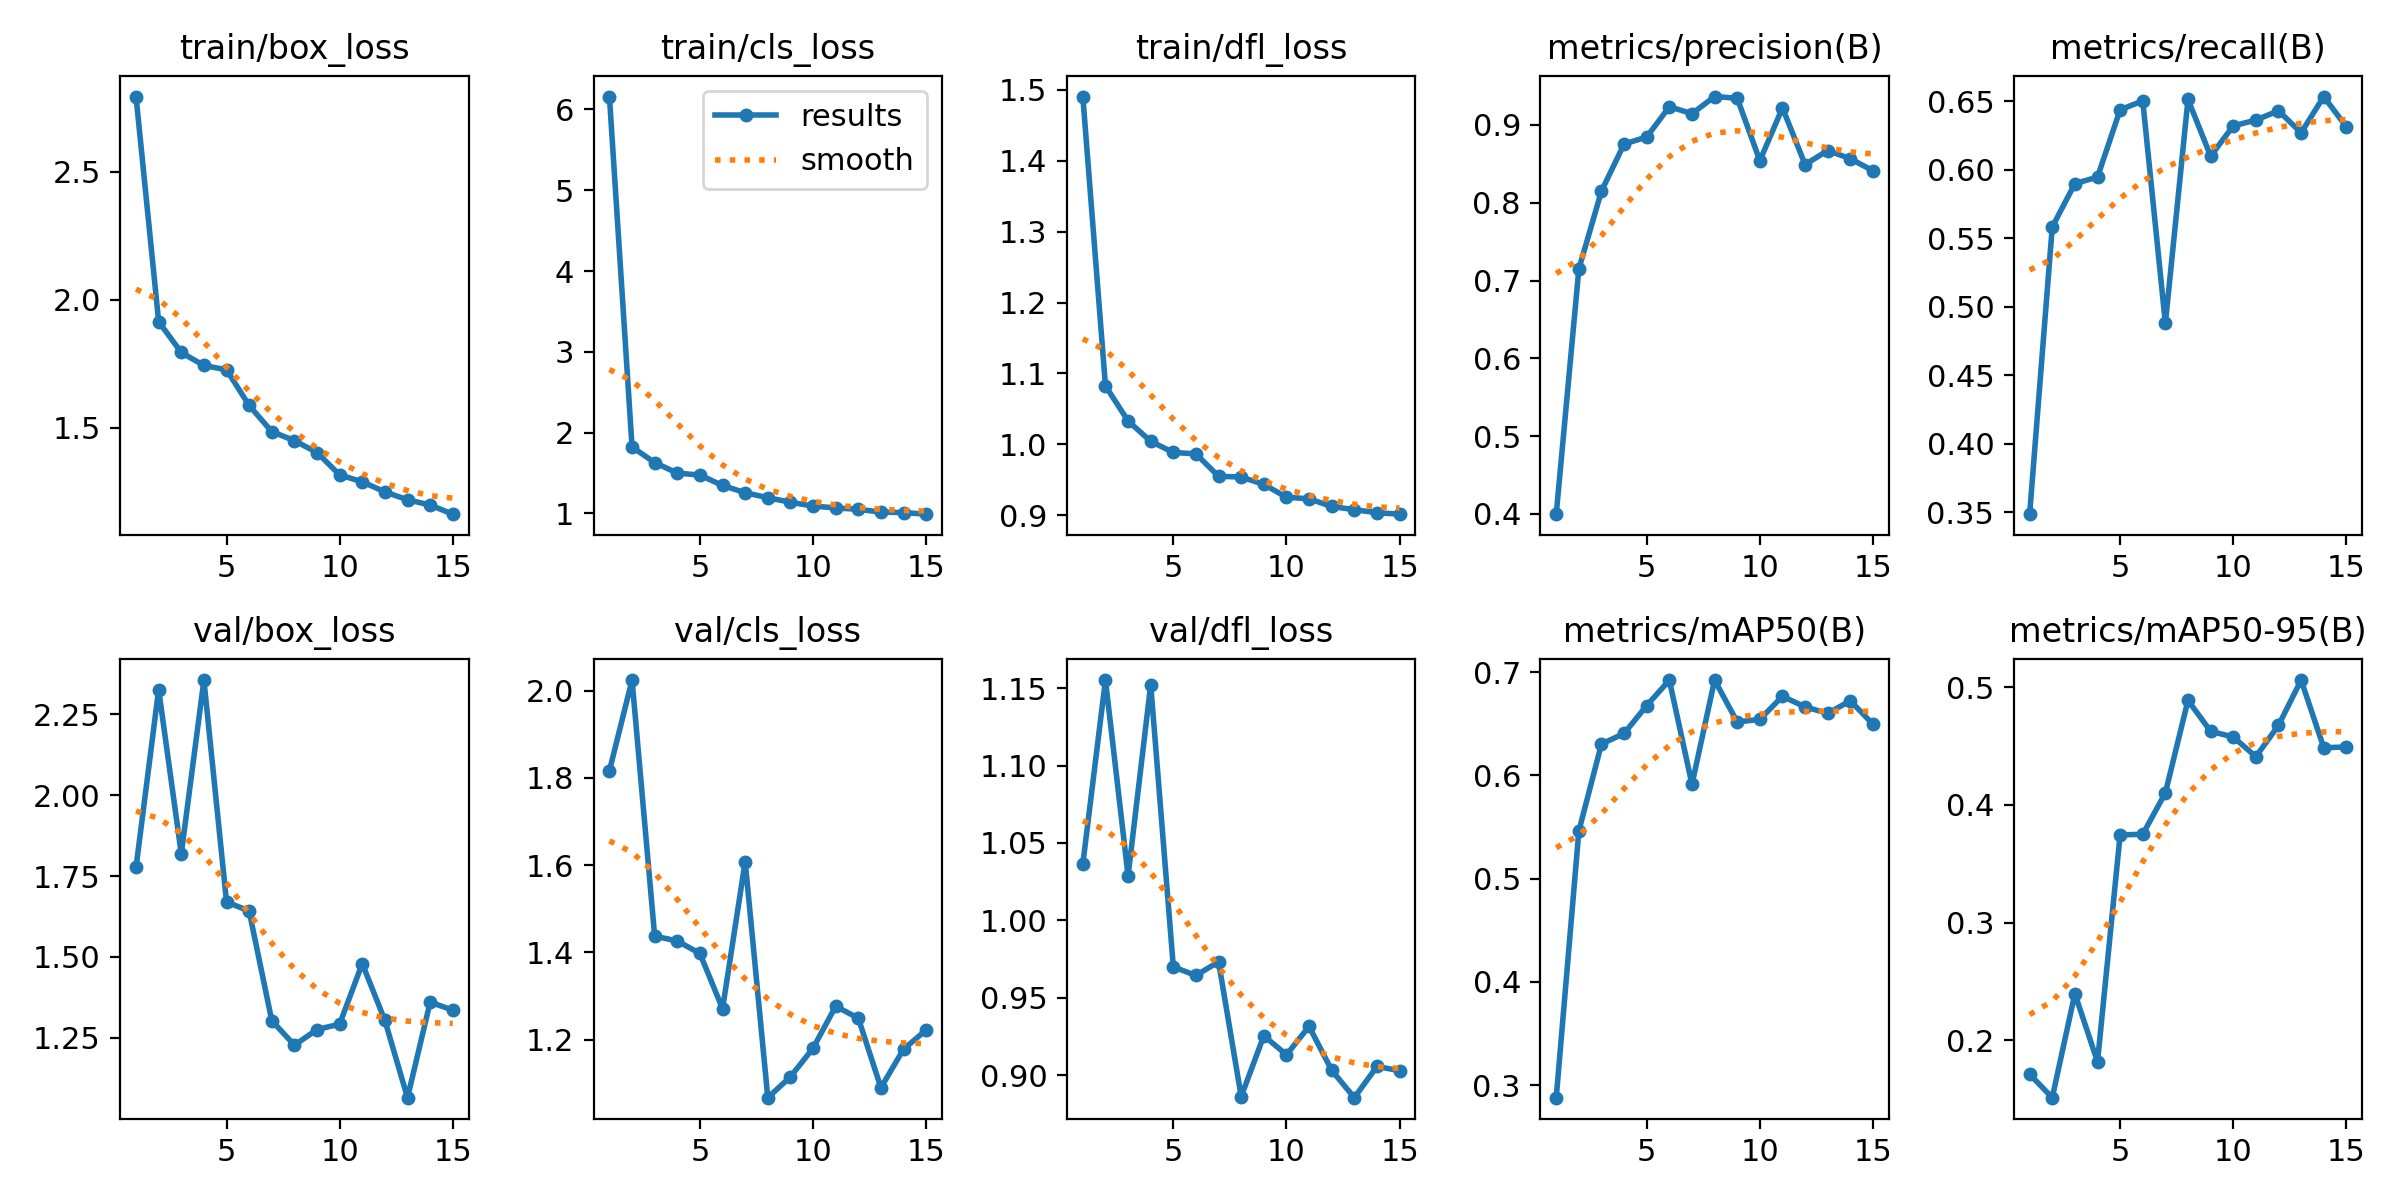

The file beside this chart, header and first rows:
epoch, train/box_loss, train/cls_loss, train/dfl_loss, metrics/precision(B), metrics/recall(B), metrics/mAP50(B), metrics/mAP50-95(B), val/box_loss, val/cls_loss, val/dfl_loss, lr/pg0, lr/pg1, lr/pg2
1, 2.793, 6.16, 1.49, 0.3997, 0.3486, 0.2879, 0.1713, 1.777, 1.816, 1.036, 0.0006653, 0.0006653, 0.0006653
2, 1.914, 1.821, 1.083, 0.7149, 0.5583, 0.5461, 0.1513, 2.327, 2.024, 1.155, 0.001244, 0.001244, 0.001244
3, 1.794, 1.629, 1.033, 0.815, 0.5899, 0.6303, 0.2397, 1.819, 1.437, 1.029, 0.001735, 0.001735, 0.001735
4, 1.743, 1.498, 1.004, 0.8755, 0.5947, 0.6405, 0.1818, 2.356, 1.426, 1.152, 0.001604, 0.001604, 0.001604
5, 1.726, 1.474, 0.9887, 0.8845, 0.6439, 0.6675, 0.3745, 1.67, 1.397, 0.9699, 0.001472, 0.001472, 0.001472
6, 1.587, 1.345, 0.9867, 0.9234, 0.6504, 0.6921, 0.375, 1.642, 1.271, 0.9645, 0.00134, 0.00134, 0.00134
7, 1.485, 1.256, 0.955, 0.9145, 0.488, 0.5913, 0.4102, 1.303, 1.608, 0.9732, 0.001208, 0.001208, 0.001208
8, 1.45, 1.194, 0.9541, 0.9365, 0.6514, 0.6922, 0.4888, 1.227, 1.067, 0.8862, 0.001076, 0.001076, 0.001076
9, 1.403, 1.137, 0.9437, 0.9343, 0.61, 0.6516, 0.4625, 1.276, 1.115, 0.9255, 0.000944, 0.000944, 0.000944
10, 1.316, 1.09, 0.9256, 0.854, 0.6321, 0.6542, 0.4577, 1.292, 1.18, 0.9132, 0.000812, 0.000812, 0.000812
11, 1.289, 1.068, 0.9233, 0.9219, 0.6364, 0.6765, 0.441, 1.48, 1.276, 0.9315, 0.00068, 0.00068, 0.00068
12, 1.249, 1.05, 0.9126, 0.8491, 0.6431, 0.6663, 0.4676, 1.304, 1.249, 0.9032, 0.000548, 0.000548, 0.000548
13, 1.219, 1.016, 0.908, 0.8671, 0.6271, 0.66, 0.506, 1.065, 1.09, 0.8855, 0.000416, 0.000416, 0.000416
14, 1.198, 1.01, 0.9038, 0.8566, 0.6535, 0.6721, 0.4486, 1.36, 1.178, 0.9056, 0.000284, 0.000284, 0.000284
15, 1.163, 0.9901, 0.9017, 0.841, 0.6314, 0.6495, 0.4492, 1.336, 1.222, 0.9029, 0.000152, 0.000152, 0.000152
